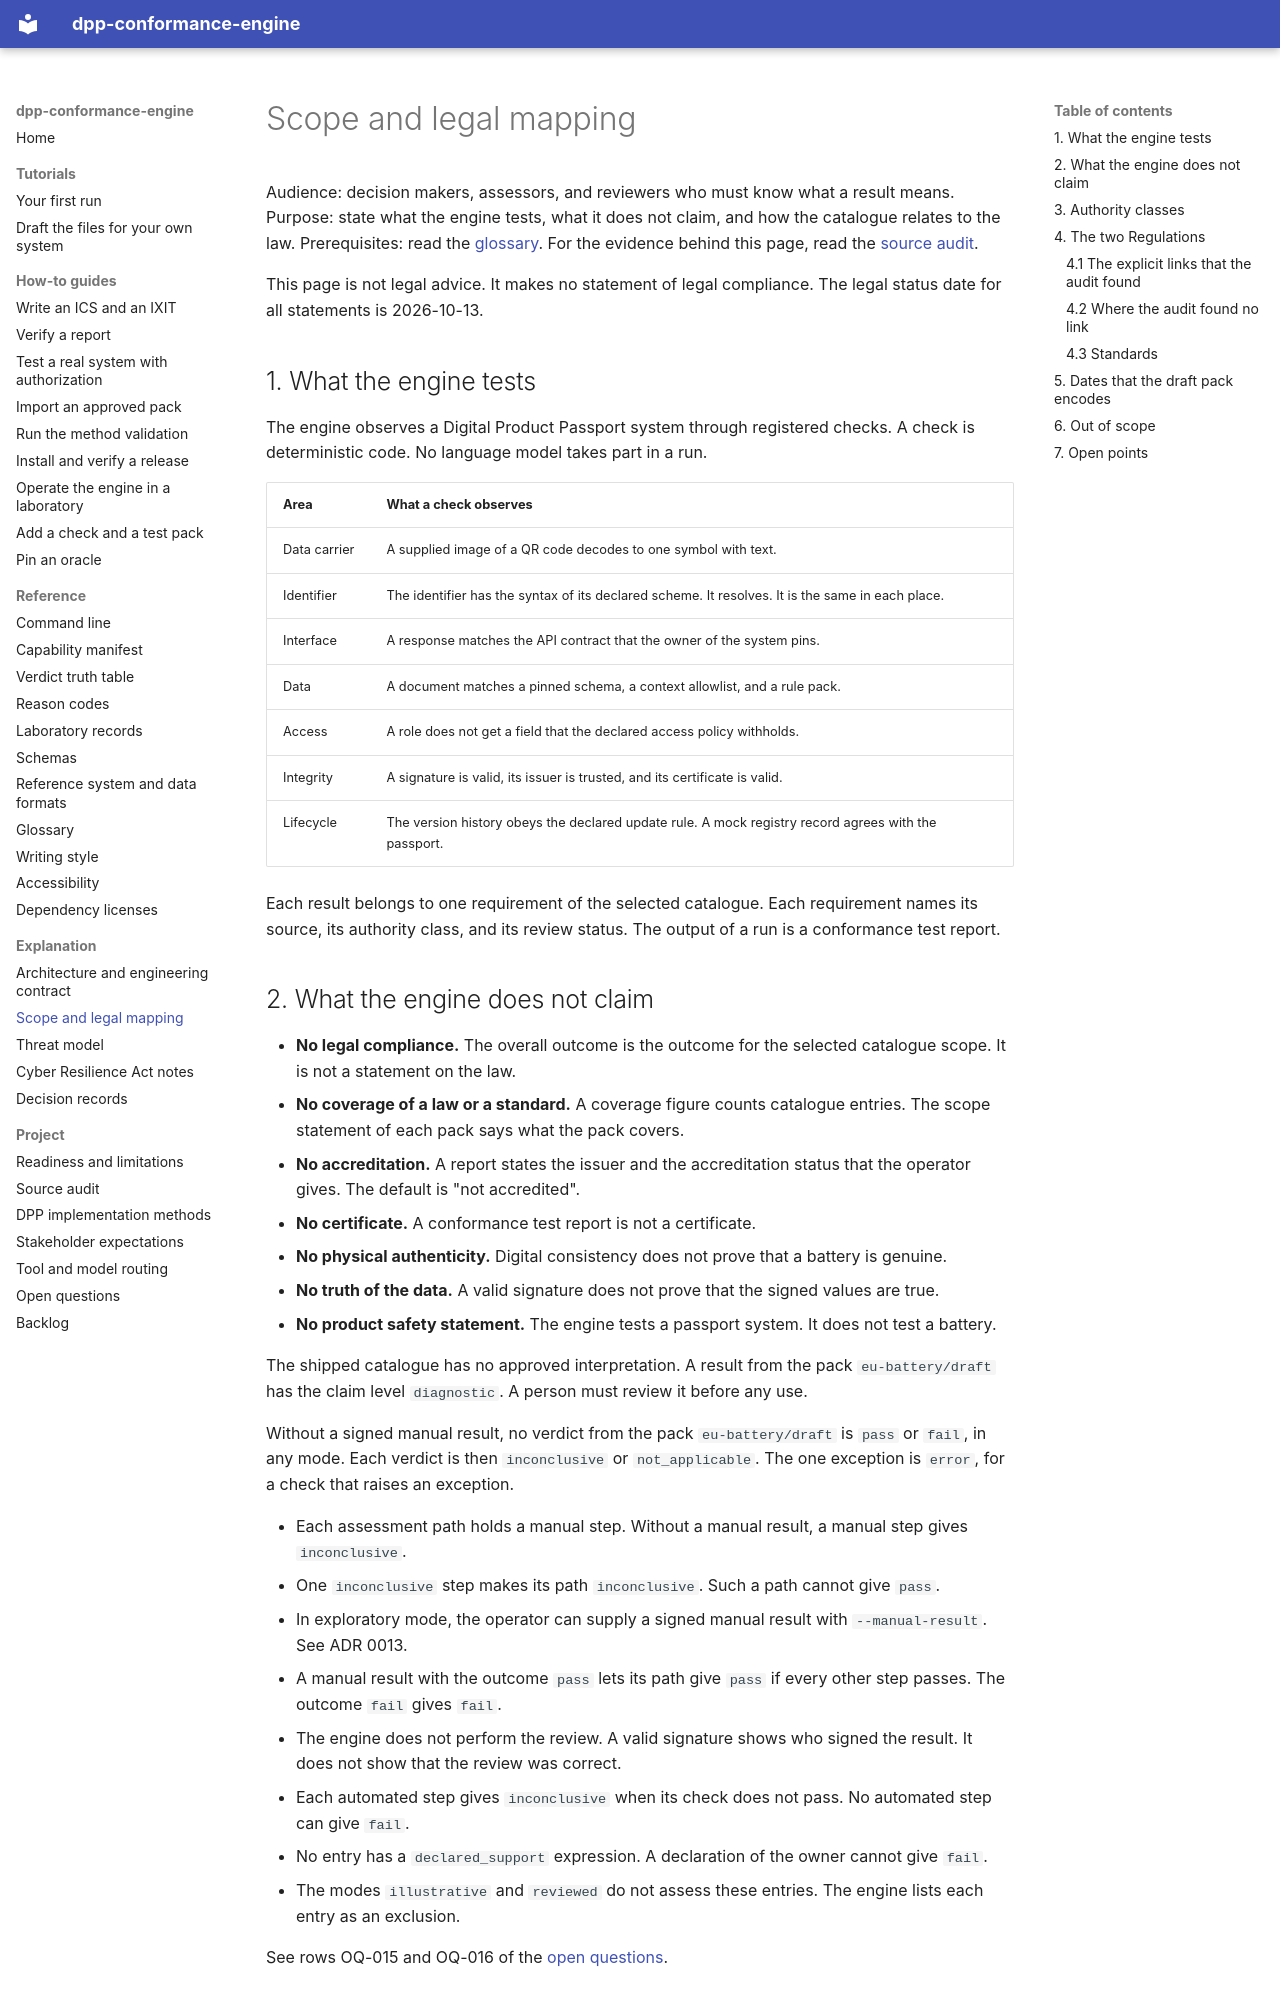

repository: hadijannat/dpp-conformance-engine · page: explanation/scope-and-legal-mapping/index.html · generator: mkdocs

# Scope and legal mapping

Audience: decision makers, assessors, and reviewers who must know what a result means.
Purpose: state what the engine tests, what it does not claim, and how the catalogue relates to the law.
Prerequisites: read the [glossary](../reference/glossary.md). For the evidence behind this page, read the [source audit](../research/source-audit.md).

This page is not legal advice. It makes no statement of legal compliance.
The legal status date for all statements is 2026-10-13.

## 1. What the engine tests

The engine observes a Digital Product Passport system through registered checks.
A check is deterministic code. No language model takes part in a run.

| Area | What a check observes |
| --- | --- |
| Data carrier | A supplied image of a QR code decodes to one symbol with text. |
| Identifier | The identifier has the syntax of its declared scheme. It resolves. It is the same in each place. |
| Interface | A response matches the API contract that the owner of the system pins. |
| Data | A document matches a pinned schema, a context allowlist, and a rule pack. |
| Access | A role does not get a field that the declared access policy withholds. |
| Integrity | A signature is valid, its issuer is trusted, and its certificate is valid. |
| Lifecycle | The version history obeys the declared update rule. A mock registry record agrees with the passport. |

Each result belongs to one requirement of the selected catalogue.
Each requirement names its source, its authority class, and its review status.
The output of a run is a conformance test report.

## 2. What the engine does not claim

- **No legal compliance.** The overall outcome is the outcome for the selected catalogue scope. It is not a statement on the law.
- **No coverage of a law or a standard.** A coverage figure counts catalogue entries. The scope statement of each pack says what the pack covers.
- **No accreditation.** A report states the issuer and the accreditation status that the operator gives. The default is "not accredited".
- **No certificate.** A conformance test report is not a certificate.
- **No physical authenticity.** Digital consistency does not prove that a battery is genuine.
- **No truth of the data.** A valid signature does not prove that the signed values are true.
- **No product safety statement.** The engine tests a passport system. It does not test a battery.

The shipped catalogue has no approved interpretation.
A result from the pack `eu-battery/draft` has the claim level `diagnostic`. A person must review it before any use.

Without a signed manual result, no verdict from the pack `eu-battery/draft` is `pass` or `fail`, in any mode.
Each verdict is then `inconclusive` or `not_applicable`. The one exception is `error`, for a check that raises an exception.

- Each assessment path holds a manual step. Without a manual result, a manual step gives `inconclusive`.
- One `inconclusive` step makes its path `inconclusive`. Such a path cannot give `pass`.
- In exploratory mode, the operator can supply a signed manual result with `--manual-result`. See ADR 0013.
- A manual result with the outcome `pass` lets its path give `pass` if every other step passes. The outcome `fail` gives `fail`.
- The engine does not perform the review. A valid signature shows who signed the result. It does not show that the review was correct.
- Each automated step gives `inconclusive` when its check does not pass. No automated step can give `fail`.
- No entry has a `declared_support` expression. A declaration of the owner cannot give `fail`.
- The modes `illustrative` and `reviewed` do not assess these entries. The engine lists each entry as an exclusion.

See rows OQ-015 and OQ-016 of the [open questions](../open-questions.md).
